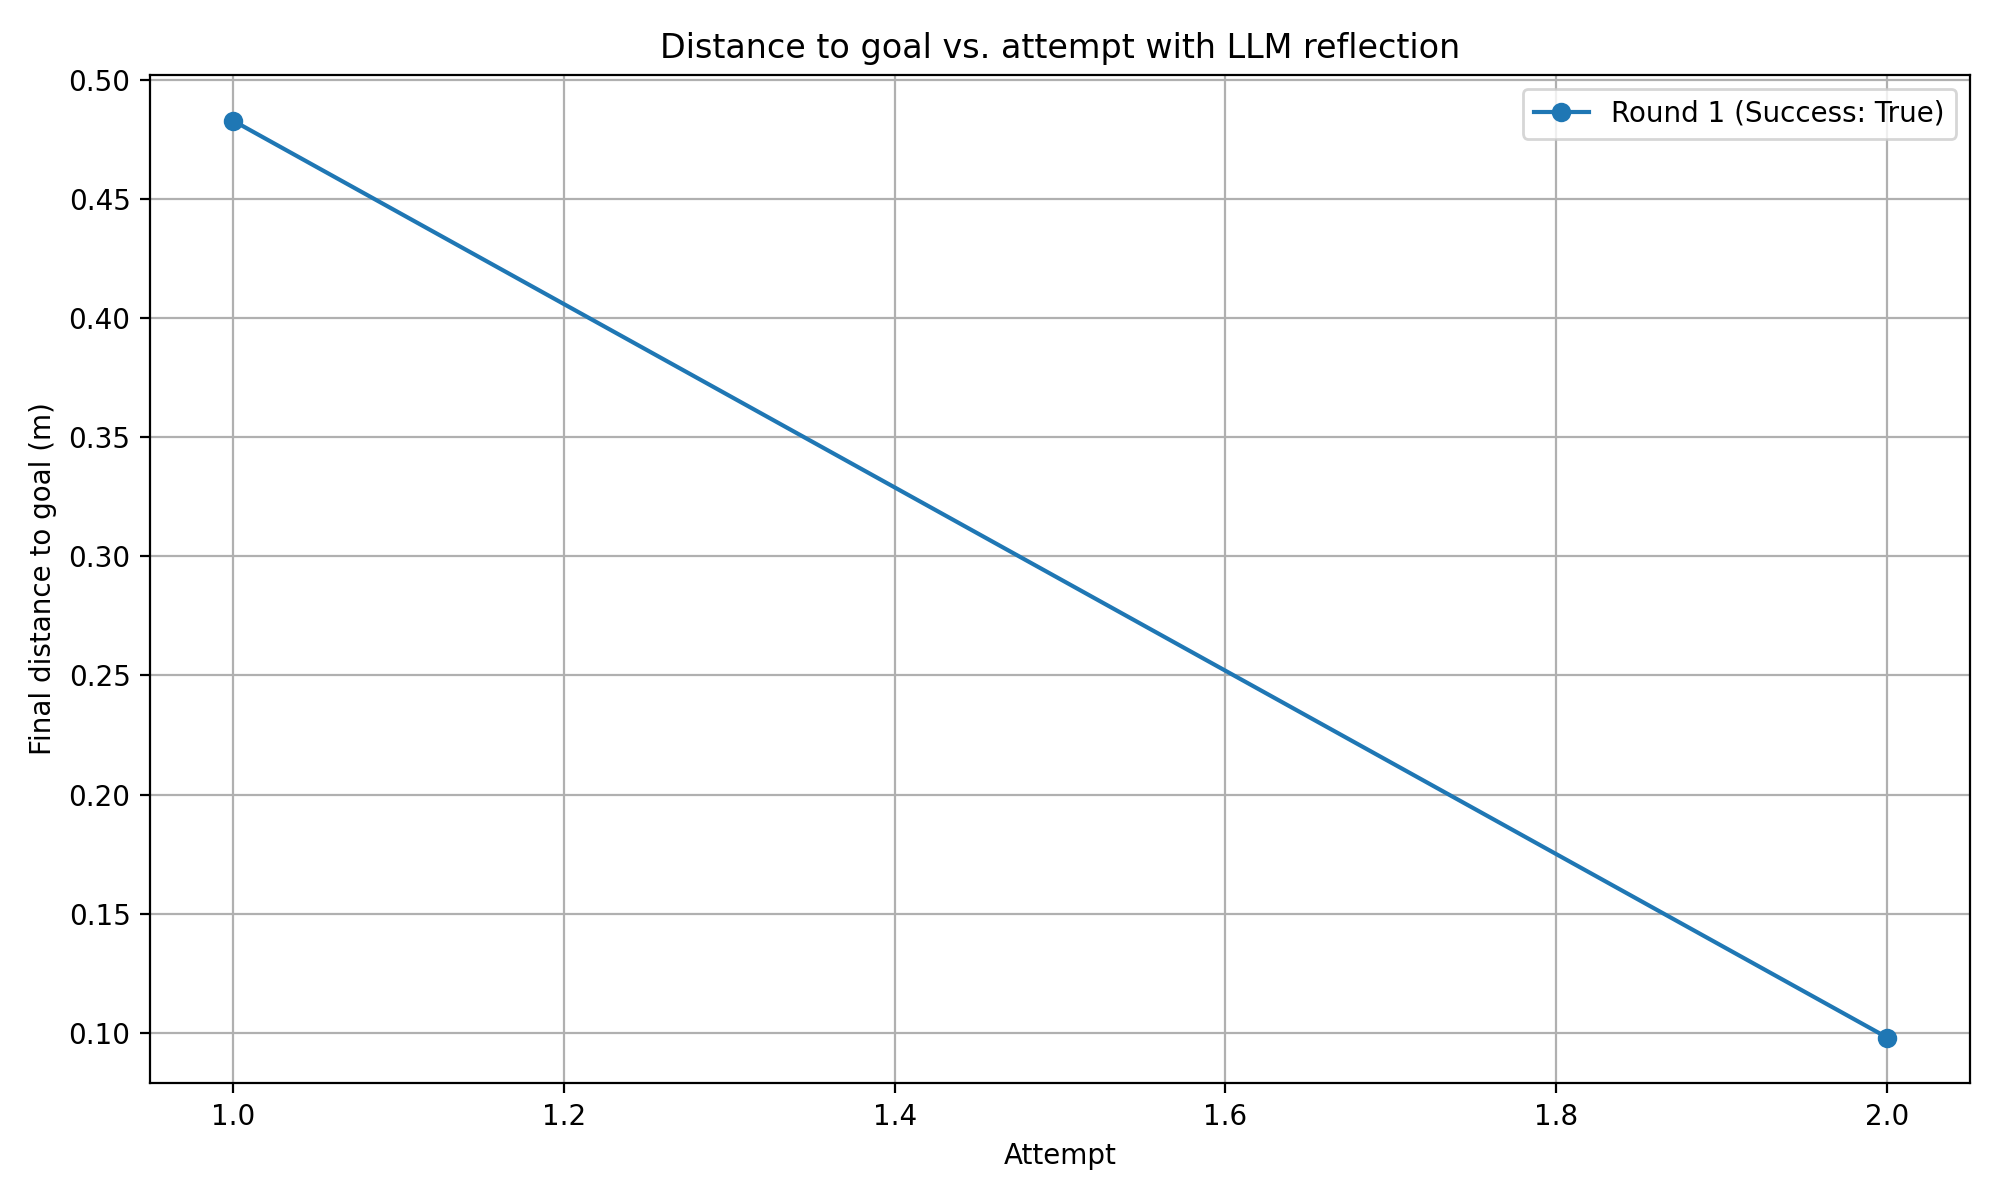

The data file committed next to this chart (first rows):
round, attempt, final_distance_m, success
1, 1, 0.4828, True
1, 2, 0.09802, True
